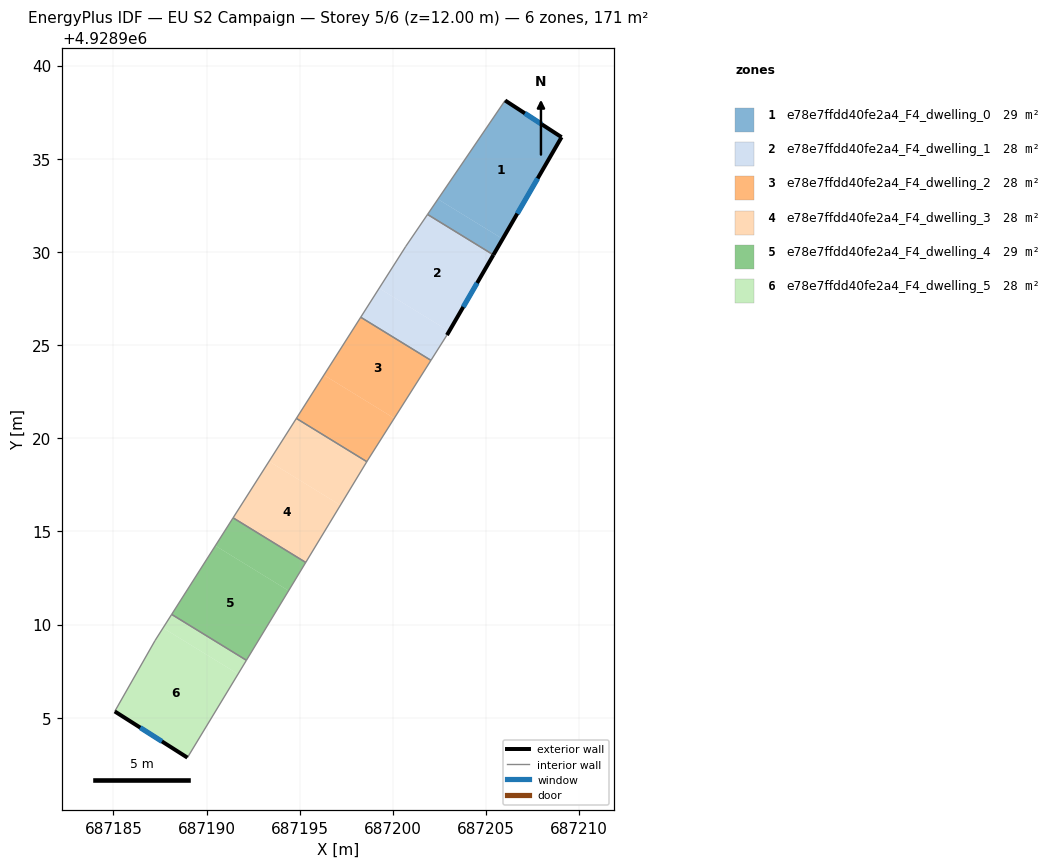
=== STOREY PLAN SPEC (per zone: floor XY polygon, exterior-wall plan segments, windows/doors) ===
zone 1: e78e7ffdd40fe2a4_F4_dwelling_0  (28.5 m²)
  floor: (687209.05, 4928936.16) (687205.89, 4928930.70) (687202.42, 4928932.83) (687206.02, 4928938.13)
  floor: (687205.89, 4928930.70) (687205.40, 4928929.84) (687201.86, 4928932.01) (687202.42, 4928932.83)
  exterior wall: (687209.05, 4928936.16) – (687206.02, 4928938.13)  [3.6 m]
    window: (687207.99, 4928936.85) – (687207.09, 4928937.44)  [1.0 m²]
  exterior wall: (687205.40, 4928929.84) – (687209.05, 4928936.16)  [7.3 m]
    window: (687206.68, 4928932.05) – (687207.77, 4928933.94)  [2.0 m²]
  interior walls: 2
zone 2: e78e7ffdd40fe2a4_F4_dwelling_1  (28.5 m²)
  floor: (687205.40, 4928929.84) (687203.02, 4928925.74) (687199.26, 4928928.05) (687200.69, 4928930.30) (687201.86, 4928932.01)
  floor: (687203.02, 4928925.74) (687202.90, 4928925.54) (687202.04, 4928924.18) (687198.28, 4928926.49) (687199.26, 4928928.05)
  exterior wall: (687202.90, 4928925.54) – (687205.40, 4928929.84)  [5.0 m]
    window: (687203.78, 4928927.05) – (687204.52, 4928928.33)  [1.3 m²]
  interior walls: 5
zone 3: e78e7ffdd40fe2a4_F4_dwelling_2  (28.5 m²)
  floor: (687202.04, 4928924.18) (687200.07, 4928921.07) (687196.30, 4928923.39) (687198.28, 4928926.49)
  floor: (687200.07, 4928921.07) (687198.65, 4928918.83) (687198.60, 4928918.74) (687194.82, 4928921.06) (687196.30, 4928923.39)
  interior walls: 5
zone 4: e78e7ffdd40fe2a4_F4_dwelling_3  (28.5 m²)
  floor: (687197.19, 4928916.40) (687195.32, 4928913.33) (687191.43, 4928915.73) (687193.35, 4928918.76)
  floor: (687198.60, 4928918.74) (687197.19, 4928916.40) (687193.35, 4928918.76) (687194.82, 4928921.06)
  interior walls: 4
zone 5: e78e7ffdd40fe2a4_F4_dwelling_4  (28.5 m²)
  floor: (687195.32, 4928913.33) (687194.40, 4928911.82) (687190.47, 4928914.23) (687191.43, 4928915.73)
  floor: (687194.40, 4928911.82) (687192.14, 4928908.08) (687188.13, 4928910.54) (687190.47, 4928914.23)
  interior walls: 4
zone 6: e78e7ffdd40fe2a4_F4_dwelling_5  (28.5 m²)
  floor: (687191.69, 4928907.34) (687188.97, 4928902.86) (687185.07, 4928905.34) (687187.23, 4928909.14) (687187.67, 4928909.82)
  floor: (687192.14, 4928908.08) (687191.69, 4928907.34) (687187.67, 4928909.82) (687188.13, 4928910.54)
  exterior wall: (687185.07, 4928905.34) – (687188.97, 4928902.86)  [4.6 m]
    window: (687186.44, 4928904.47) – (687187.61, 4928903.73)  [1.2 m²]
  interior walls: 4

=== DERIVED (storey summary) ===
Building: EU S2 Campaign
Storey: 5 of 6  (floor level z = 12.00 m)
Storey gross floor area: 171.0 m²
Zones on this storey: 6
  - e78e7ffdd40fe2a4_F4_dwelling_0: floor 28.5 m²; exterior wall 10.9 m (32.7 m²); 2 window(s) 2.9 m²; WWR 8.9%
  - e78e7ffdd40fe2a4_F4_dwelling_1: floor 28.5 m²; exterior wall 5.0 m (14.9 m²); 1 window(s) 1.3 m²; WWR 8.9%
  - e78e7ffdd40fe2a4_F4_dwelling_2: floor 28.5 m²
  - e78e7ffdd40fe2a4_F4_dwelling_3: floor 28.5 m²
  - e78e7ffdd40fe2a4_F4_dwelling_4: floor 28.5 m²
  - e78e7ffdd40fe2a4_F4_dwelling_5: floor 28.5 m²; exterior wall 4.6 m (13.9 m²); 1 window(s) 1.2 m²; WWR 8.9%
Zone adjacency (shared interzone walls):
  - e78e7ffdd40fe2a4_F4_dwelling_0 ↔ e78e7ffdd40fe2a4_F4_dwelling_1
  - e78e7ffdd40fe2a4_F4_dwelling_1 ↔ e78e7ffdd40fe2a4_F4_dwelling_2
  - e78e7ffdd40fe2a4_F4_dwelling_2 ↔ e78e7ffdd40fe2a4_F4_dwelling_3
  - e78e7ffdd40fe2a4_F4_dwelling_3 ↔ e78e7ffdd40fe2a4_F4_dwelling_4
  - e78e7ffdd40fe2a4_F4_dwelling_4 ↔ e78e7ffdd40fe2a4_F4_dwelling_5